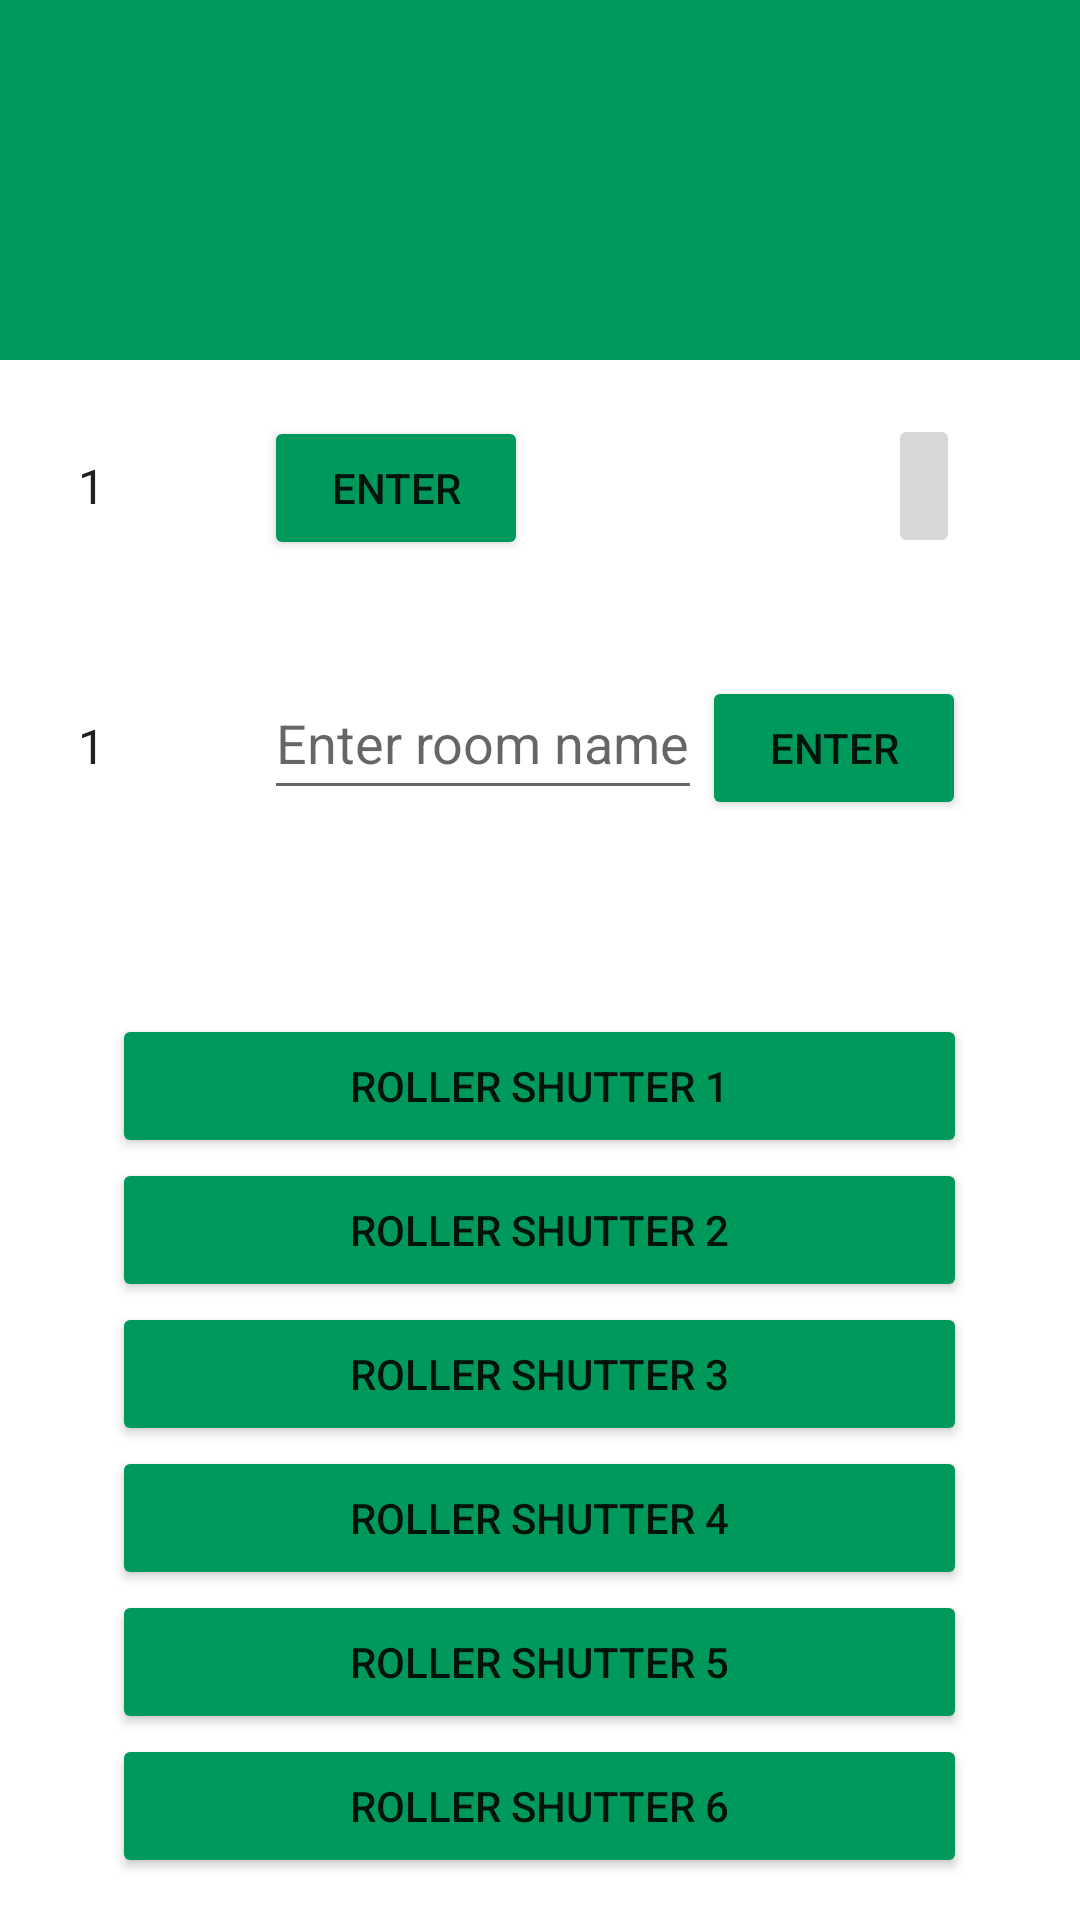

This screen was rendered from an Android layout file. Write that file and the resources it references.
<!-- AndroidManifest.xml: application theme Theme.Study4 -->
<!-- res/layout/activity_stanza1.xml -->
<?xml version="1.0" encoding="utf-8"?>
<ScrollView
    xmlns:android="http://schemas.android.com/apk/res/android"
    android:layout_width="match_parent"
    android:layout_height="match_parent"
    android:fillViewport="true">

    <LinearLayout xmlns:android="http://schemas.android.com/apk/res/android"
        xmlns:app="http://schemas.android.com/apk/res-auto"
        xmlns:tools="http://schemas.android.com/tools"
        android:layout_width="match_parent"
        android:layout_height="match_parent"
        android:orientation="vertical"
        android:background="@color/white">

        <LinearLayout
            android:layout_width="match_parent"
            android:layout_height="120dp"
            android:background="@color/green"
            android:orientation="horizontal">

            <TextView
                android:id="@+id/title_of_activity_r1"
                android:layout_width="match_parent"
                android:layout_height="wrap_content"
                android:layout_gravity="center"
                android:gravity="center"
                android:textSize="32sp"
                android:textColor="@color/white">

            </TextView>

        </LinearLayout>

        <LinearLayout
            android:layout_width="match_parent"
            android:layout_height="wrap_content"
            android:orientation="vertical">


            <LinearLayout
                android:layout_width="match_parent"
                android:layout_height="wrap_content"
                android:orientation="horizontal"
                android:padding="18dp">


                <Spinner
                    android:id="@+id/number_spinner_r1"
                    android:layout_width="70dp"
                    android:layout_height="wrap_content"
                    android:background="@color/white"
                    android:entries="@array/roller_array"
                    android:minHeight="48dp">

                </Spinner>

                <Button
                    android:id="@+id/b_enter_r1"
                    android:layout_width="wrap_content"
                    android:layout_height="wrap_content"
                    android:onClick="vis_r1"
                    android:layout_marginRight="120dp"
                    android:text="@string/button_enter"
                    android:backgroundTint="@color/green">

                </Button>


                <ImageButton
                    android:id="@+id/imageButton_r1"
                    android:layout_width="wrap_content"
                    android:layout_height="wrap_content"
                    android:layout_gravity="center_vertical"
                    android:minHeight="48dp"
                    android:onClick="vis_settings_r1"
                    app:srcCompat="@drawable/ic_settings_image"
                    tools:ignore="SpeakableTextPresentCheck">

                </ImageButton>


            </LinearLayout>

            <LinearLayout
                android:layout_width="match_parent"
                android:layout_height="wrap_content"
                android:orientation="horizontal"
                android:padding="18dp">

                <Spinner
                    android:id="@+id/name_spinner_r1"
                    android:layout_width="70dp"
                    android:layout_height="wrap_content"
                    android:background="@color/white"
                    android:entries="@array/roller_array"
                    android:minHeight="48dp">

                </Spinner>

                <EditText
                    android:id="@+id/name_r1"
                    android:layout_width="wrap_content"
                    android:layout_height="wrap_content"
                    android:hint="@string/Enter_name"
                    android:minHeight="48dp">

                </EditText>

                <Button
                    android:id="@+id/b_enter1_r1"
                    android:layout_width="wrap_content"
                    android:layout_height="wrap_content"
                    android:layout_marginRight="15dp"
                    android:onClick="change_name_r1"
                    android:text="@string/button_enter"
                    android:backgroundTint="@color/green">

                </Button>



            </LinearLayout>

        </LinearLayout>



        <Button
            android:id="@+id/t1"
            android:layout_width="285dp"
            android:layout_height="wrap_content"
            android:layout_gravity="center"
            android:layout_marginTop="50dp"
            android:onClick="gotoRoller1"
            android:backgroundTint="@color/green"
            android:text="@string/goto_roller1">

        </Button>

        <Button
            android:id="@+id/t2"
            android:layout_width="285dp"
            android:layout_height="wrap_content"
            android:layout_gravity="center"
            android:backgroundTint="@color/green"
            android:text="@string/goto_roller2">

        </Button>

        <Button
            android:id="@+id/t3"
            android:layout_width="285dp"
            android:layout_height="wrap_content"
            android:layout_gravity="center"
            android:backgroundTint="@color/green"
            android:text="@string/goto_roller3">

        </Button>

        <Button
            android:id="@+id/t4"
            android:layout_width="285dp"
            android:layout_height="wrap_content"
            android:layout_gravity="center"
            android:onClick="gotoRoller1"
            android:backgroundTint="@color/green"
            android:text="@string/goto_roller4">

        </Button>

        <Button
            android:id="@+id/t5"
            android:layout_width="285dp"
            android:layout_height="wrap_content"
            android:layout_gravity="center"
            android:onClick="gotoRoller1"
            android:backgroundTint="@color/green"
            android:text="@string/goto_roller5">

        </Button>

        <Button
            android:id="@+id/t6"
            android:layout_width="285dp"
            android:layout_height="wrap_content"
            android:layout_gravity="center"
            android:onClick="gotoRoller1"
            android:backgroundTint="@color/green"
            android:text="@string/goto_roller6">

        </Button>

    </LinearLayout>

</ScrollView>
<!-- resources referenced by this layout -->
<resources>
  <string-array name="roller_array">
          <item>1</item>
          <item>2</item>
          <item>3</item>
          <item>4</item>
          <item>5</item>
          <item>6</item>
      </string-array>
  <color name="green">#00995c</color>
  <color name="white">#FFFFFFFF</color>
  <string name="Enter_name">Enter room name</string>
  <string name="button_enter">Enter</string>
  <string name="goto_roller1">Roller shutter 1</string>
  <string name="goto_roller2">Roller shutter 2</string>
  <string name="goto_roller3">Roller shutter 3</string>
  <string name="goto_roller4">Roller shutter 4</string>
  <string name="goto_roller5">Roller shutter 5</string>
  <string name="goto_roller6">Roller shutter 6</string>
  <style name="Theme.Study4" parent="Theme.MaterialComponents.DayNight.DarkActionBar">
          
          <item name="colorPrimary">@color/green</item>
          <item name="colorPrimaryVariant">@color/white</item>
          <item name="colorOnPrimary">@color/white</item>
          
          <item name="colorSecondary">@color/teal_200</item>
          <item name="colorSecondaryVariant">@color/teal_700</item>
          <item name="colorOnSecondary">@color/black</item>
          
          <item name="android:statusBarColor" tools:targetApi="l">?attr/colorPrimaryVariant</item>
          
      </style>
  <color name="teal_200">#FF03DAC5</color>
  <color name="teal_700">#FF018786</color>
  <color name="black">#FF000000</color>
</resources>
